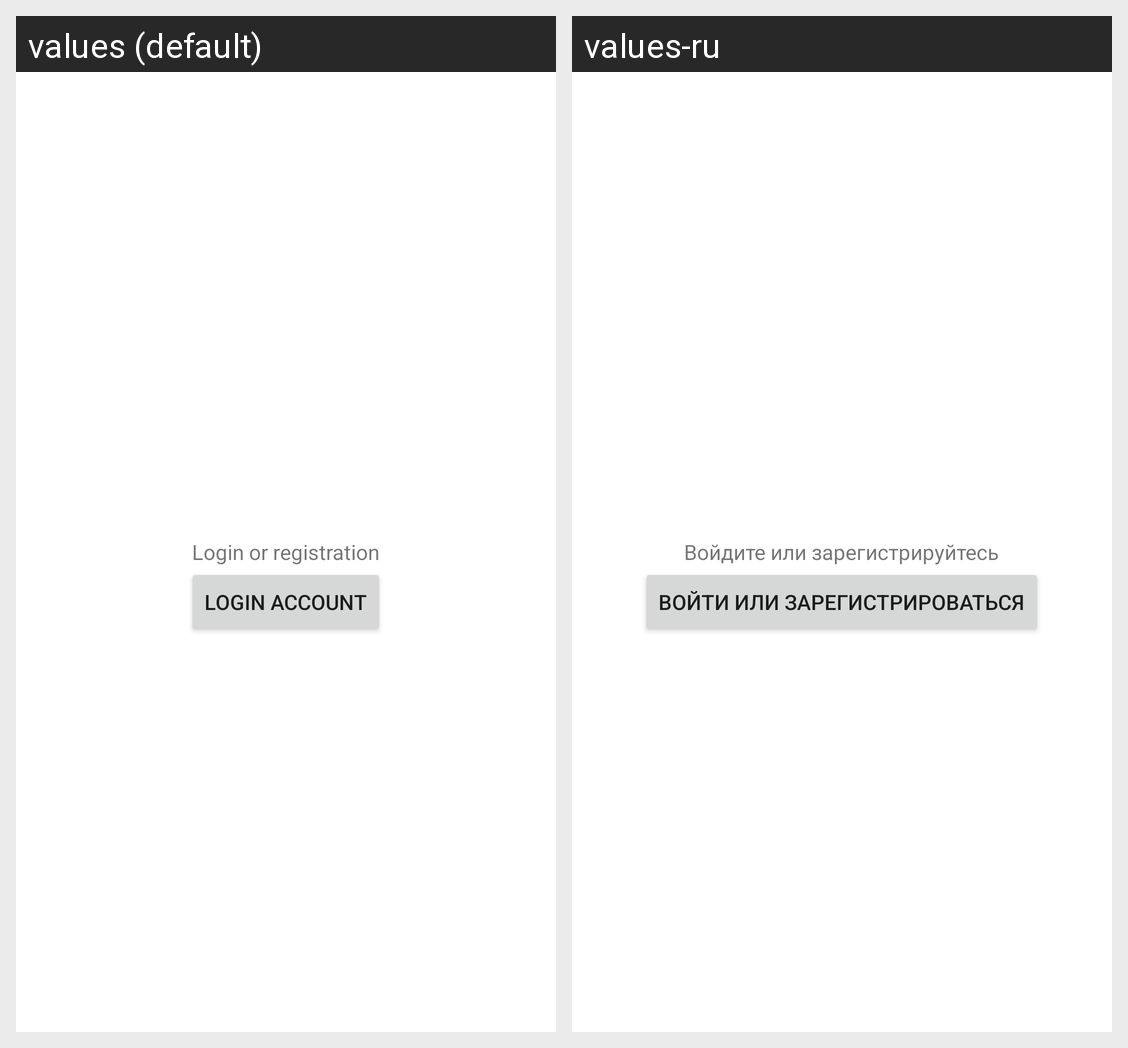

Here is an Android app screen in its default locale and in the app's own translations. Write out the translated-string differences for the strings that appear on this screen.
Android screen res/layout/fragment_login_or_registration.xml rendered under 2 locales, left to right: values (default), values-ru. Device: Nexus 5 (rendered at 1080×1920; each locale shown at half size, 540×960, under a caption strip naming it); theme Theme.TradeStuff.
Strings drawn on this screen, with the default value and each locale's value (text and hints the layout hard-codes, and strings that could not be matched under every locale, appear in the picture but are not listed):

login_or_reg
  values: Login or registration
  values-ru: Войдите или зарегистрируйтесь

button_login_account
  values: Login account
  values-ru: Войти или зарегистрироваться
